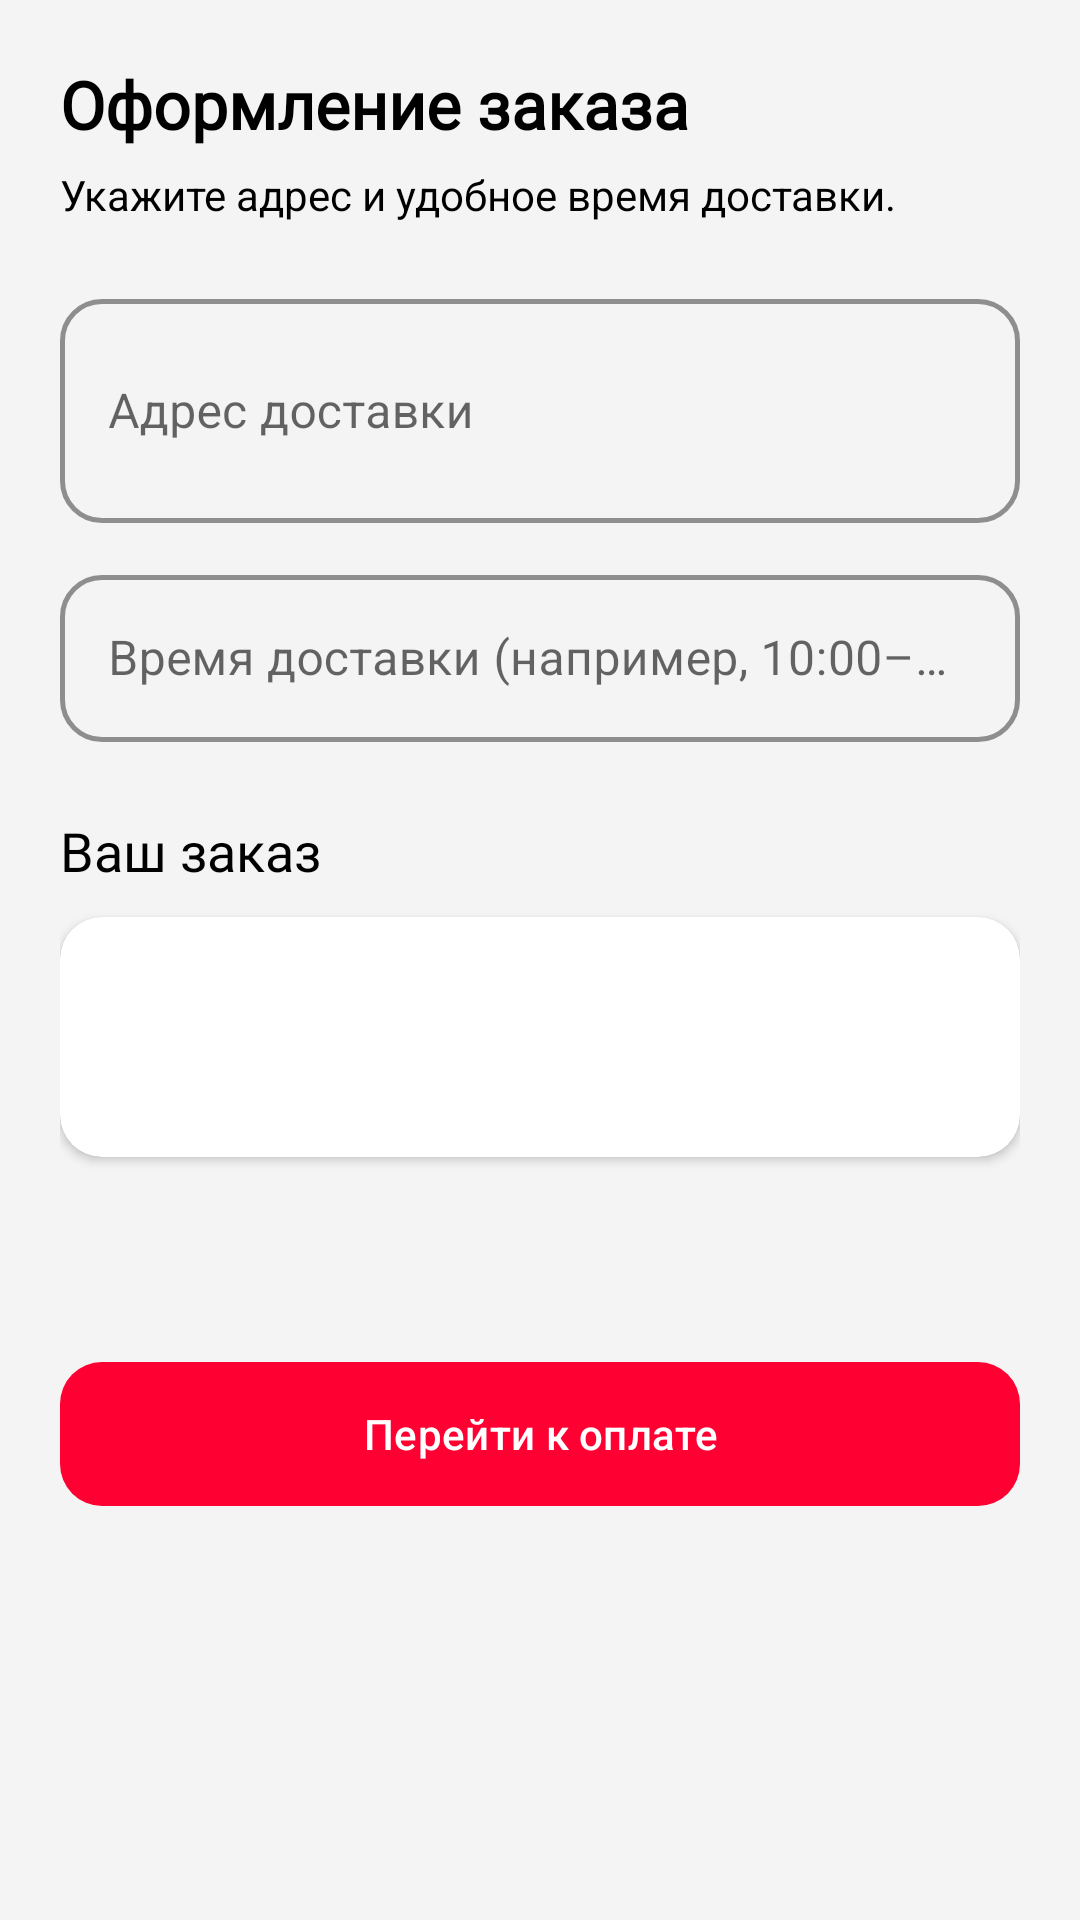

Layout XML and referenced resources for this Android screen:
<!-- AndroidManifest.xml: activity theme Theme.Main_Screen -->
<!-- res/layout/activity_shop_checkout.xml -->
<?xml version="1.0" encoding="utf-8"?>
<ScrollView xmlns:android="http://schemas.android.com/apk/res/android"
    xmlns:app="http://schemas.android.com/apk/res-auto"
    xmlns:tools="http://schemas.android.com/tools"
    android:layout_width="match_parent"
    android:layout_height="match_parent"
    android:background="@color/fon"
    android:fillViewport="true"
    tools:context=".shop.ShopCheckoutActivity">

    <LinearLayout
        android:layout_width="match_parent"
        android:layout_height="wrap_content"
        android:orientation="vertical"
        android:padding="20dp">

        <TextView
            android:layout_width="match_parent"
            android:layout_height="wrap_content"
            android:fontFamily="@font/sfprodisplay1semibold"
            android:text="Оформление заказа"
            android:textColor="@color/black"
            android:textSize="22sp"
            android:textStyle="bold" />

        <TextView
            android:layout_width="match_parent"
            android:layout_height="wrap_content"
            android:layout_marginTop="6dp"
            android:text="Укажите адрес и удобное время доставки."
            android:textColor="@color/dark_gray"
            android:textSize="14sp" />

        <com.google.android.material.textfield.TextInputLayout
            style="@style/Widget.MaterialComponents.TextInputLayout.OutlinedBox"
            android:layout_width="match_parent"
            android:layout_height="wrap_content"
            android:layout_marginTop="20dp"
            android:hint="Адрес доставки"
            app:boxCornerRadiusBottomEnd="14dp"
            app:boxCornerRadiusBottomStart="14dp"
            app:boxCornerRadiusTopEnd="14dp"
            app:boxCornerRadiusTopStart="14dp"
            app:boxStrokeColor="@color/shop_checkout_til_stroke"
            app:boxStrokeWidth="1.5dp"
            app:boxStrokeWidthFocused="2dp"
            app:hintTextColor="@color/shop_checkout_til_hint">

            <com.google.android.material.textfield.TextInputEditText
                android:id="@+id/input_address"
                android:layout_width="match_parent"
                android:layout_height="wrap_content"
                android:inputType="textPostalAddress|textMultiLine"
                android:minLines="2"
                android:textColor="@color/black"
                android:textCursorDrawable="@drawable/shop_checkout_cursor" />
        </com.google.android.material.textfield.TextInputLayout>

        <com.google.android.material.textfield.TextInputLayout
            style="@style/Widget.MaterialComponents.TextInputLayout.OutlinedBox"
            android:layout_width="match_parent"
            android:layout_height="wrap_content"
            android:layout_marginTop="12dp"
            android:hint="Время доставки (например, 10:00–14:00)"
            app:boxCornerRadiusBottomEnd="14dp"
            app:boxCornerRadiusBottomStart="14dp"
            app:boxCornerRadiusTopEnd="14dp"
            app:boxCornerRadiusTopStart="14dp"
            app:boxStrokeColor="@color/shop_checkout_til_stroke"
            app:boxStrokeWidth="1.5dp"
            app:boxStrokeWidthFocused="2dp"
            app:hintTextColor="@color/shop_checkout_til_hint">

            <com.google.android.material.textfield.TextInputEditText
                android:id="@+id/input_delivery_time"
                android:layout_width="match_parent"
                android:layout_height="wrap_content"
                android:inputType="text"
                android:textColor="@color/black"
                android:textCursorDrawable="@drawable/shop_checkout_cursor" />
        </com.google.android.material.textfield.TextInputLayout>

        <TextView
            android:layout_width="match_parent"
            android:layout_height="wrap_content"
            android:layout_marginTop="24dp"
            android:fontFamily="@font/sfprodisplay1semibold"
            android:text="Ваш заказ"
            android:textColor="@color/black"
            android:textSize="18sp" />

        <androidx.cardview.widget.CardView
            android:layout_width="match_parent"
            android:layout_height="wrap_content"
            android:layout_marginTop="10dp"
            app:cardBackgroundColor="@color/white"
            app:cardCornerRadius="14dp"
            app:cardElevation="2dp">

            <LinearLayout
                android:layout_width="match_parent"
                android:layout_height="wrap_content"
                android:orientation="vertical"
                android:padding="16dp">

                <TextView
                    android:id="@+id/checkout_product_name"
                    android:layout_width="match_parent"
                    android:layout_height="wrap_content"
                    android:fontFamily="@font/sfprodisplay1semibold"
                    android:textColor="@color/black"
                    android:textSize="16sp"
                    tools:text="Свитшот" />

                <TextView
                    android:id="@+id/checkout_product_price"
                    android:layout_width="match_parent"
                    android:layout_height="wrap_content"
                    android:layout_marginTop="6dp"
                    android:textColor="@color/dark_gray"
                    android:textSize="15sp"
                    tools:text="4 200 ₽" />
            </LinearLayout>
        </androidx.cardview.widget.CardView>

        <TextView
            android:id="@+id/checkout_total"
            android:layout_width="match_parent"
            android:layout_height="wrap_content"
            android:layout_marginTop="16dp"
            android:fontFamily="@font/sfprodisplay1semibold"
            android:textColor="@color/black"
            android:textSize="18sp"
            tools:text="К оплате: 4 200 ₽" />

        <com.google.android.material.button.MaterialButton
            android:id="@+id/btn_continue_payment"
            android:layout_width="match_parent"
            android:layout_height="56dp"
            android:layout_marginTop="24dp"
            android:text="Перейти к оплате"
            android:textAllCaps="false"
            app:backgroundTint="@color/orange"
            app:cornerRadius="14dp" />
    </LinearLayout>
</ScrollView>
<!-- resources referenced by this layout -->
<resources>
  <color name="black">#FF000000</color>
  <color name="dark_gray">#FF000000</color>
  <color name="fon">#F4F4F4</color>
  <color name="orange">#FF0033</color>
  <color name="white">#FFFFFFFF</color>
  <!-- drawable shop_checkout_cursor (drawable) -->
  <?xml version="1.0" encoding="utf-8"?>
  <shape xmlns:android="http://schemas.android.com/apk/res/android"
      android:shape="rectangle">
      <size
          android:width="2dp"
          android:height="22dp" />
      <solid android:color="@color/orange" />
  </shape>
  <style name="Theme.Main_Screen" parent="Base.Theme.Main_Screen" />
  <style name="Base.Theme.Main_Screen" parent="Theme.Material3.DayNight.NoActionBar">
          <item name="colorPrimary">@color/md_primary</item>
          <item name="colorOnPrimary">@android:color/white</item>
          <item name="colorSecondary">@color/red_pink</item>
          <item name="android:colorBackground">@color/fon</item>
          <item name="colorSurface">@color/surface_card</item>
          <item name="colorOnSurface">@color/text_primary</item>
          <item name="android:statusBarColor">@color/grey</item>
          <item name="android:navigationBarColor">@color/grey</item>
          <item name="android:windowLightStatusBar">true</item>
          <item name="android:windowLightNavigationBar" tools:targetApi="27">true</item>
      </style>
  <color name="md_primary">#FF0033</color>
  <color name="red_pink">#D33853</color>
  <color name="surface_card">#FFFFFFFF</color>
  <color name="text_primary">#FF000000</color>
  <color name="grey">#F8F7F9</color>
</resources>
